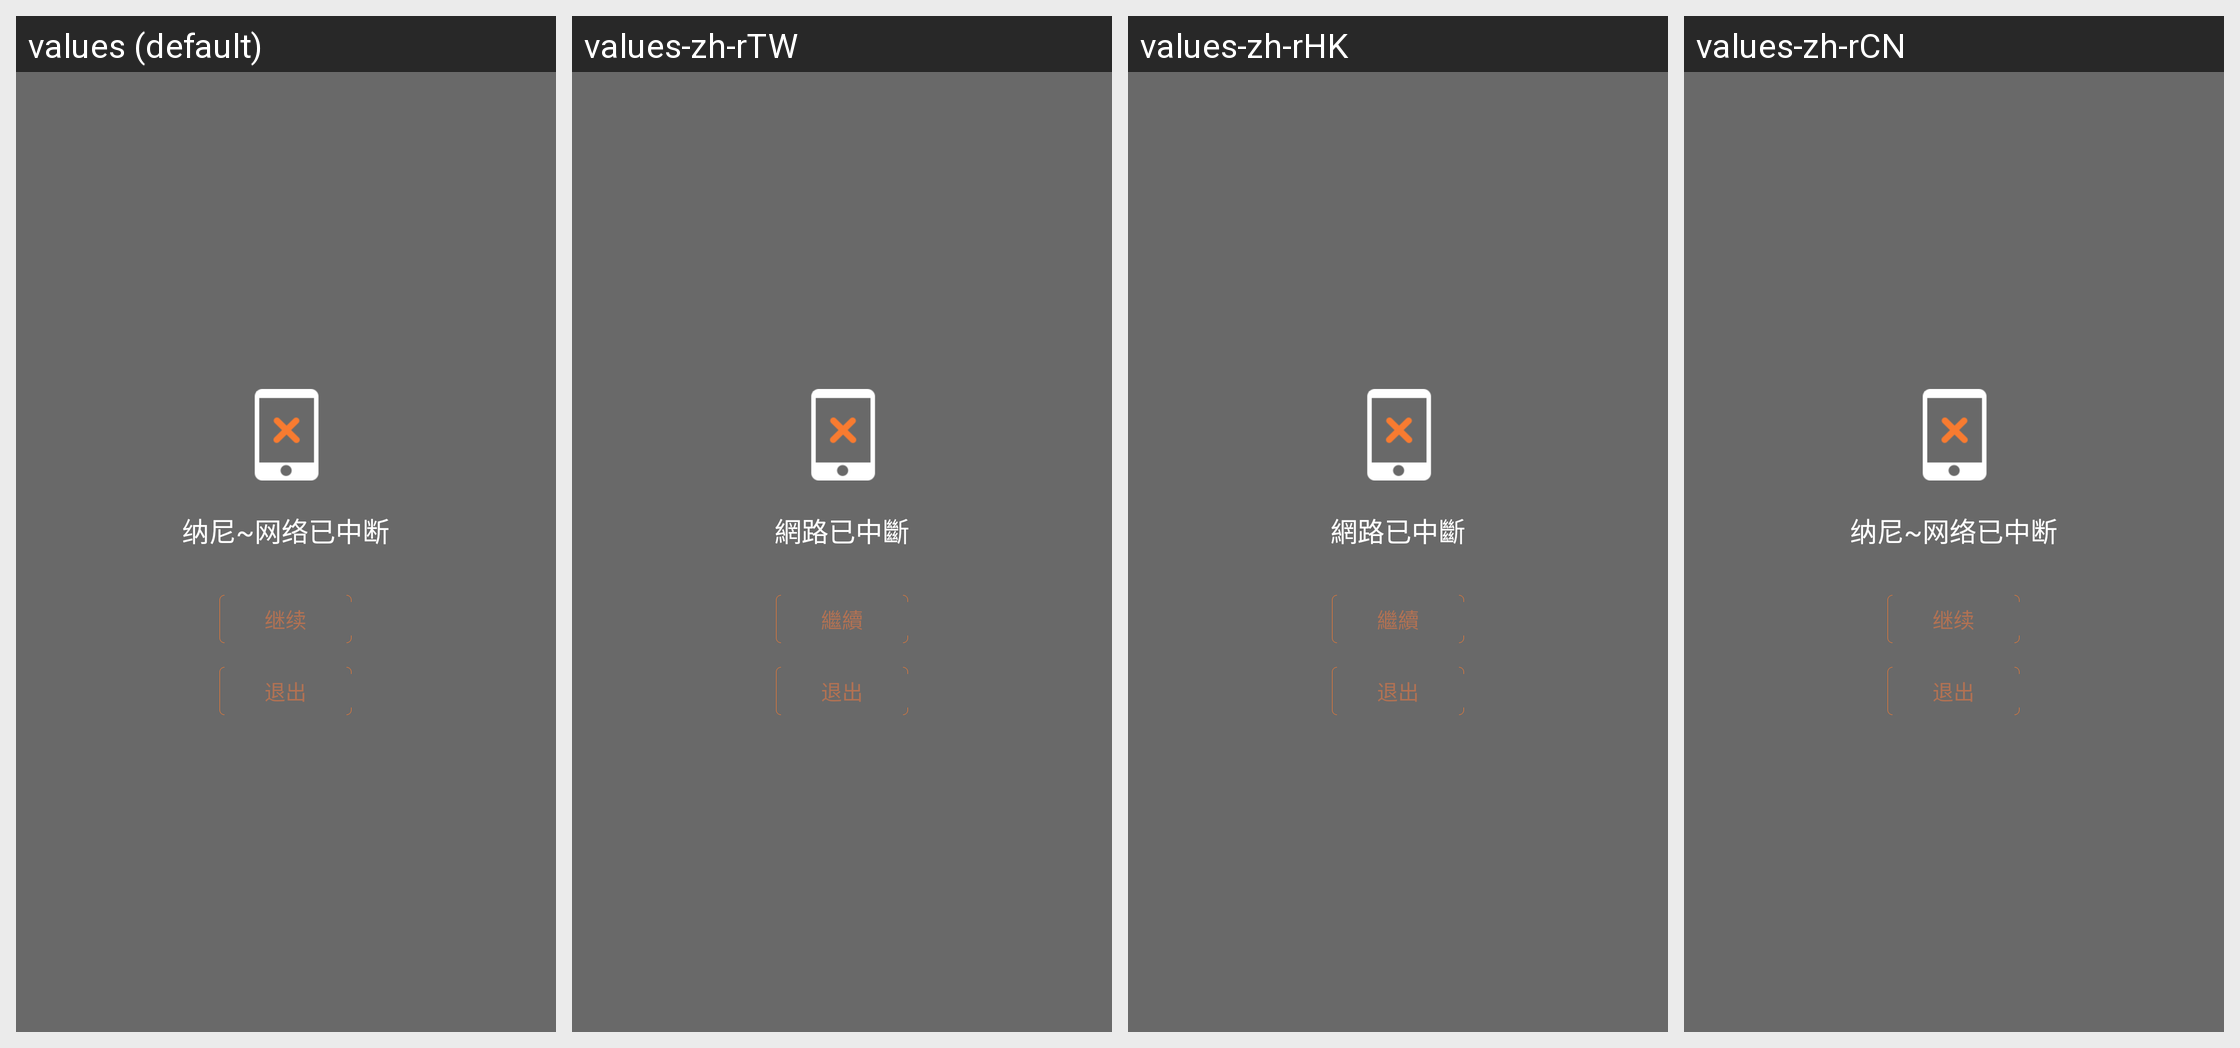

The Android screen above is rendered under several locales of the same app. Produce the string resources it draws, with the default and per-locale values.
Android screen res/layout/vp_widget_net_error.xml rendered under 4 locales, left to right: values (default), values-zh-rTW, values-zh-rHK, values-zh-rCN. Device: Nexus 5 (rendered at 1080×1920; each locale shown at half size, 540×960, under a caption strip naming it); theme Theme.MaterialComponents.DayNight.NoActionBar.
Strings drawn on this screen, with the default value and each locale's value (text and hints the layout hard-codes, and strings that could not be matched under every locale, appear in the picture but are not listed):

v_plus_error_bad_net
  values: 纳尼~网络已中断
  values-zh-rTW: 網路已中斷
  values-zh-rHK: 網路已中斷
  values-zh-rCN: 纳尼~网络已中断  [not translated; the default value is used]

vp_warn_video_record_continue
  values: 继续
  values-zh-rTW: 繼續
  values-zh-rHK: 繼續
  values-zh-rCN: 继续  [not translated; the default value is used]

vp_warn_video_record_exit
  values: 退出
  values-zh-rTW: 退出
  values-zh-rHK: 退出
  values-zh-rCN: 退出  [not translated; the default value is used]
